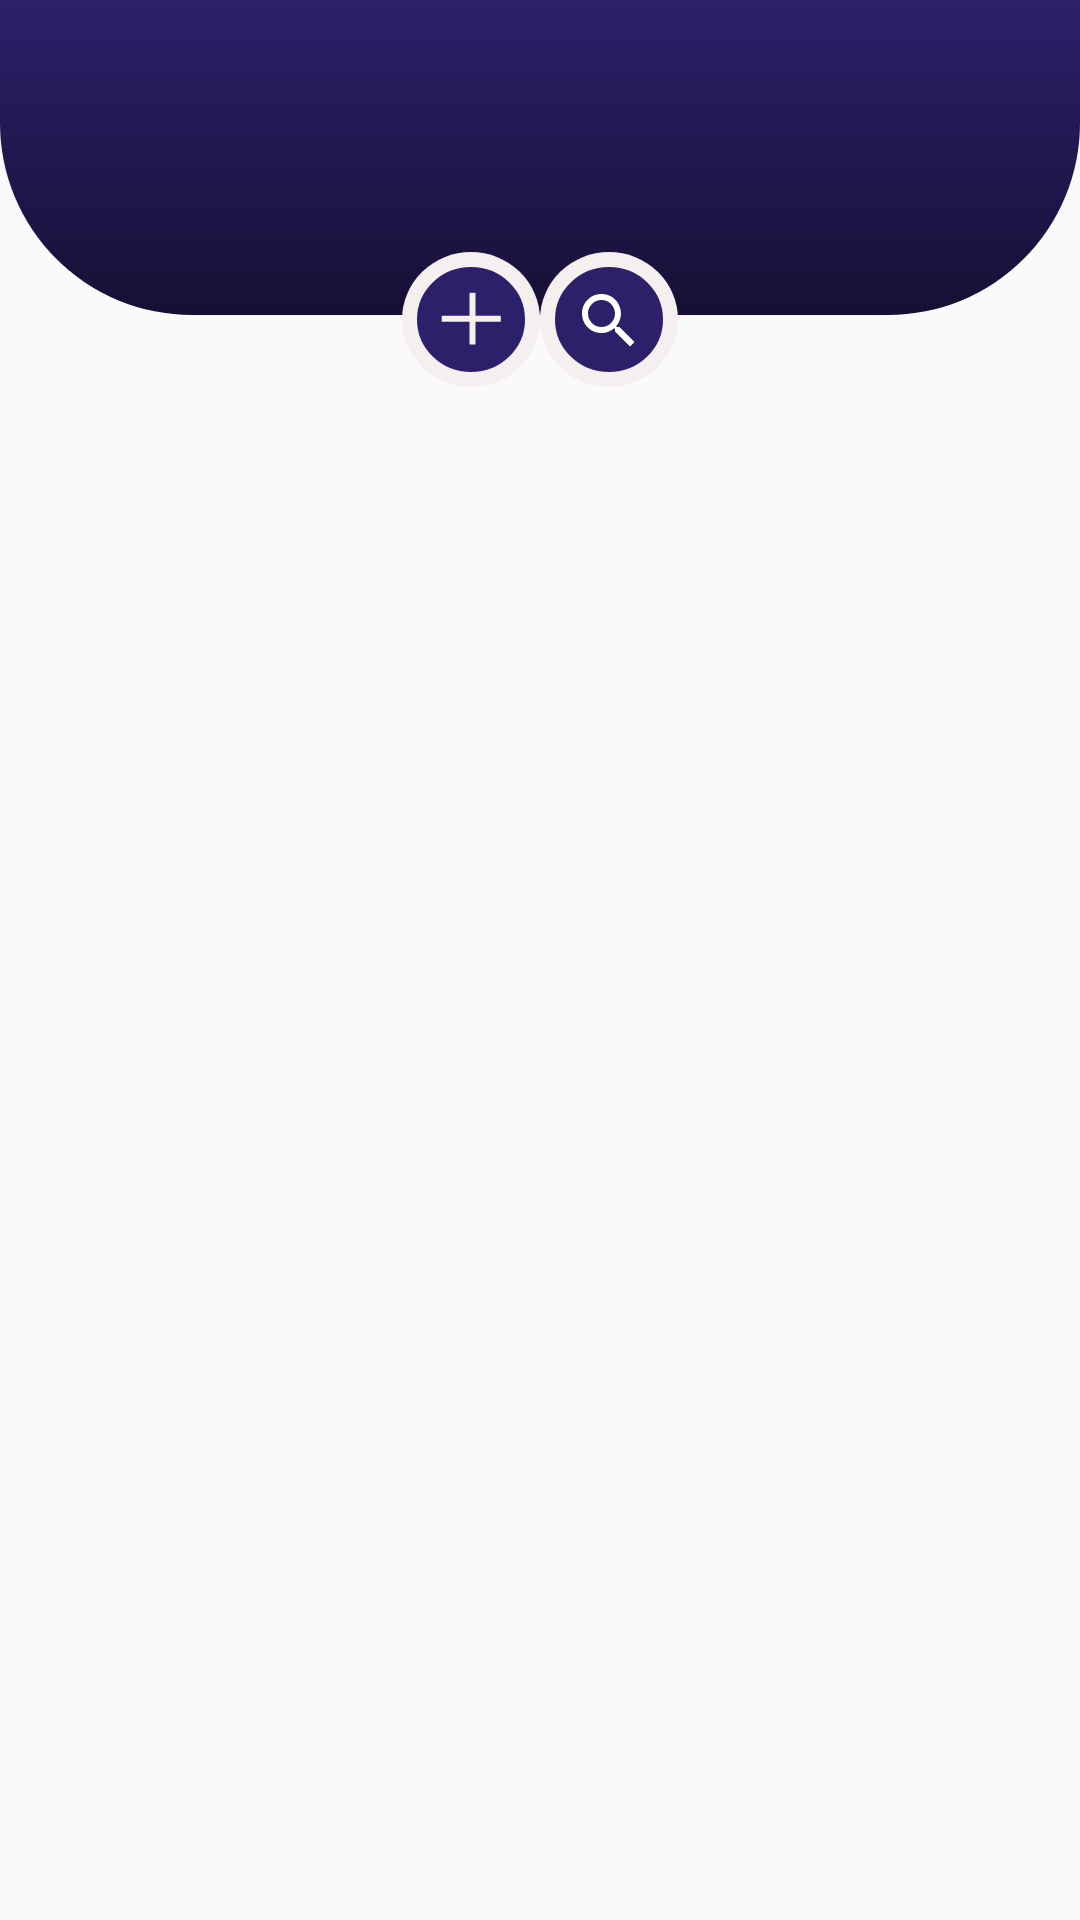

The Android layout XML behind this screen, and the referenced resources:
<!-- AndroidManifest.xml: application theme AppTheme -->
<!-- res/layout/fragment_library.xml -->
<?xml version="1.0" encoding="utf-8"?>
<androidx.coordinatorlayout.widget.CoordinatorLayout
    xmlns:app="http://schemas.android.com/apk/res-auto"
    xmlns:tools="http://schemas.android.com/tools"
    android:layout_width="match_parent"
    android:layout_height="match_parent"
    android:fitsSystemWindows="true"
    xmlns:android="http://schemas.android.com/apk/res/android">

    <com.google.android.material.appbar.AppBarLayout
        android:id="@+id/mAppbar"
        android:layout_width="match_parent"
        android:layout_height="wrap_content"
        android:background="@color/transparent"
        android:theme="@style/AppTheme.AppBarOverlay">

        <com.google.android.material.appbar.CollapsingToolbarLayout
            android:layout_width="match_parent"
            app:expandedTitleGravity="center_horizontal|top"
            android:fitsSystemWindows="true"
            app:contentScrim="@color/black_overlay"
            android:layout_height="wrap_content"
            app:layout_scrollFlags="scroll|exitUntilCollapsed">
            <androidx.constraintlayout.widget.ConstraintLayout
                app:layout_collapseMode="parallax"
                android:layout_width="match_parent"
                android:layout_height="match_parent">

                <ImageView
                    android:id="@+id/imageView7"
                    android:layout_width="0dp"
                    android:layout_height="105dp"
                    app:layout_constraintEnd_toEndOf="parent"
                    app:layout_constraintStart_toStartOf="parent"
                    app:layout_constraintTop_toTopOf="parent"
                    app:srcCompat="@drawable/background_header_2" />

                <ImageView
                    android:id="@+id/imgSearchBookType"
                    android:layout_width="wrap_content"
                    android:layout_height="wrap_content"
                    android:layout_marginTop="84dp"
                    app:layout_constraintStart_toEndOf="@+id/imgAddBookType"
                    app:layout_constraintTop_toTopOf="@+id/imageView7"
                    app:srcCompat="@drawable/btn_search_black" />

                <ImageView
                    android:id="@+id/imgAddBookType"
                    android:layout_width="wrap_content"
                    android:layout_height="wrap_content"
                    android:layout_marginStart="156dp"
                    android:layout_marginLeft="156dp"
                    android:layout_marginTop="84dp"
                    app:layout_constraintEnd_toStartOf="@+id/gl"
                    app:layout_constraintHorizontal_bias="1.0"
                    app:layout_constraintStart_toStartOf="parent"
                    app:layout_constraintTop_toTopOf="parent"
                    app:srcCompat="@drawable/btn_add_black" />

                <androidx.constraintlayout.widget.Guideline
                    android:id="@+id/gl"
                    android:layout_width="wrap_content"
                    android:layout_height="wrap_content"
                    android:orientation="vertical"
                    app:layout_constraintGuide_percent="0.5" />

            </androidx.constraintlayout.widget.ConstraintLayout>
            <androidx.appcompat.widget.Toolbar
                app:popupTheme="@style/AppTheme.PopupOverlay"
                android:minHeight="?attr/actionBarSize"
                app:layout_collapseMode="pin"
                android:id="@+id/toolBar"
                android:layout_width="match_parent"
                android:layout_height="?attr/actionBarSize">
            </androidx.appcompat.widget.Toolbar>
        </com.google.android.material.appbar.CollapsingToolbarLayout>
    </com.google.android.material.appbar.AppBarLayout>

    <androidx.constraintlayout.widget.ConstraintLayout
        android:layout_width="match_parent"
        android:layout_height="match_parent"
        app:layout_behavior="@string/appbar_scrolling_view_behavior">

        <androidx.appcompat.widget.SearchView
            android:visibility="gone"
            android:hapticFeedbackEnabled="true"
            android:id="@+id/searchView"
            android:layout_width="match_parent"
            android:layout_height="wrap_content"
            android:layout_marginStart="8dp"
            android:layout_marginLeft="8dp"
            android:layout_marginTop="8dp"
            android:layout_marginEnd="8dp"
            android:layout_marginRight="8dp"
            app:queryHint="@string/search_book_type_hint"
            app:iconifiedByDefault="false"
            android:background="@drawable/dialog_rounded"
            app:layout_constraintEnd_toEndOf="parent"
            app:layout_constraintHorizontal_bias="1.0"
            app:layout_constraintStart_toStartOf="parent"
            app:layout_constraintTop_toTopOf="parent" />

        <androidx.recyclerview.widget.RecyclerView
            android:id="@+id/rvBookType"
            android:layout_width="0dp"
            android:layout_height="0dp"
            android:layout_marginTop="8dp"
            app:layout_behavior="@string/appbar_scrolling_view_behavior"
            app:layout_constraintBottom_toBottomOf="parent"
            app:layout_constraintEnd_toEndOf="parent"
            app:layout_constraintHorizontal_bias="0.0"
            app:layout_constraintStart_toStartOf="parent"
            app:layout_constraintTop_toBottomOf="@+id/searchView" />
    </androidx.constraintlayout.widget.ConstraintLayout>
</androidx.coordinatorlayout.widget.CoordinatorLayout>
<!-- resources referenced by this layout -->
<resources>
  <color name="black_overlay">#2C206A</color>
  <color name="transparent">#00FFFFFF</color>
  <!-- drawable background_header_2 (drawable) -->
  <?xml version="1.0" encoding="utf-8"?>
  <shape android:shape="rectangle"
      xmlns:android="http://schemas.android.com/apk/res/android">
      <corners android:bottomLeftRadius="64dp"
          android:bottomRightRadius="64dp"/>
      <gradient android:startColor="@color/black_overlay"
          android:endColor="#161035"
          android:angle="-90" />
  
  </shape>
  <!-- drawable btn_add_black: png bitmap (drawable-hdpi, 2499 bytes) -->
  <!-- drawable btn_search_black: png bitmap (drawable-hdpi, 2952 bytes) -->
  <!-- drawable dialog_rounded (drawable) -->
  <?xml version="1.0" encoding="utf-8"?>
  <shape android:shape="rectangle"
      xmlns:android="http://schemas.android.com/apk/res/android">
      <corners android:radius="16dp"/>
      <gradient android:startColor="#fff" android:endColor="#ffff"/>
  </shape>
  <string name="search_book_type_hint">Nhập tên loại sách cần tìm</string>
  <style name="AppTheme.AppBarOverlay" parent="ThemeOverlay.AppCompat.Dark.ActionBar" />
  <style name="AppTheme.PopupOverlay" parent="ThemeOverlay.AppCompat.Light" />
  <style name="AppTheme" parent="Theme.AppCompat.Light.NoActionBar">
          
          <item name="colorPrimary">@color/colorPrimary</item>
          <item name="colorPrimaryDark">@color/black_overlay</item>
          <item name="colorAccent">@color/colorAccent</item>
      </style>
  <color name="colorPrimary">#FF6D00</color>
  <color name="colorAccent">#FF9E40</color>
</resources>
